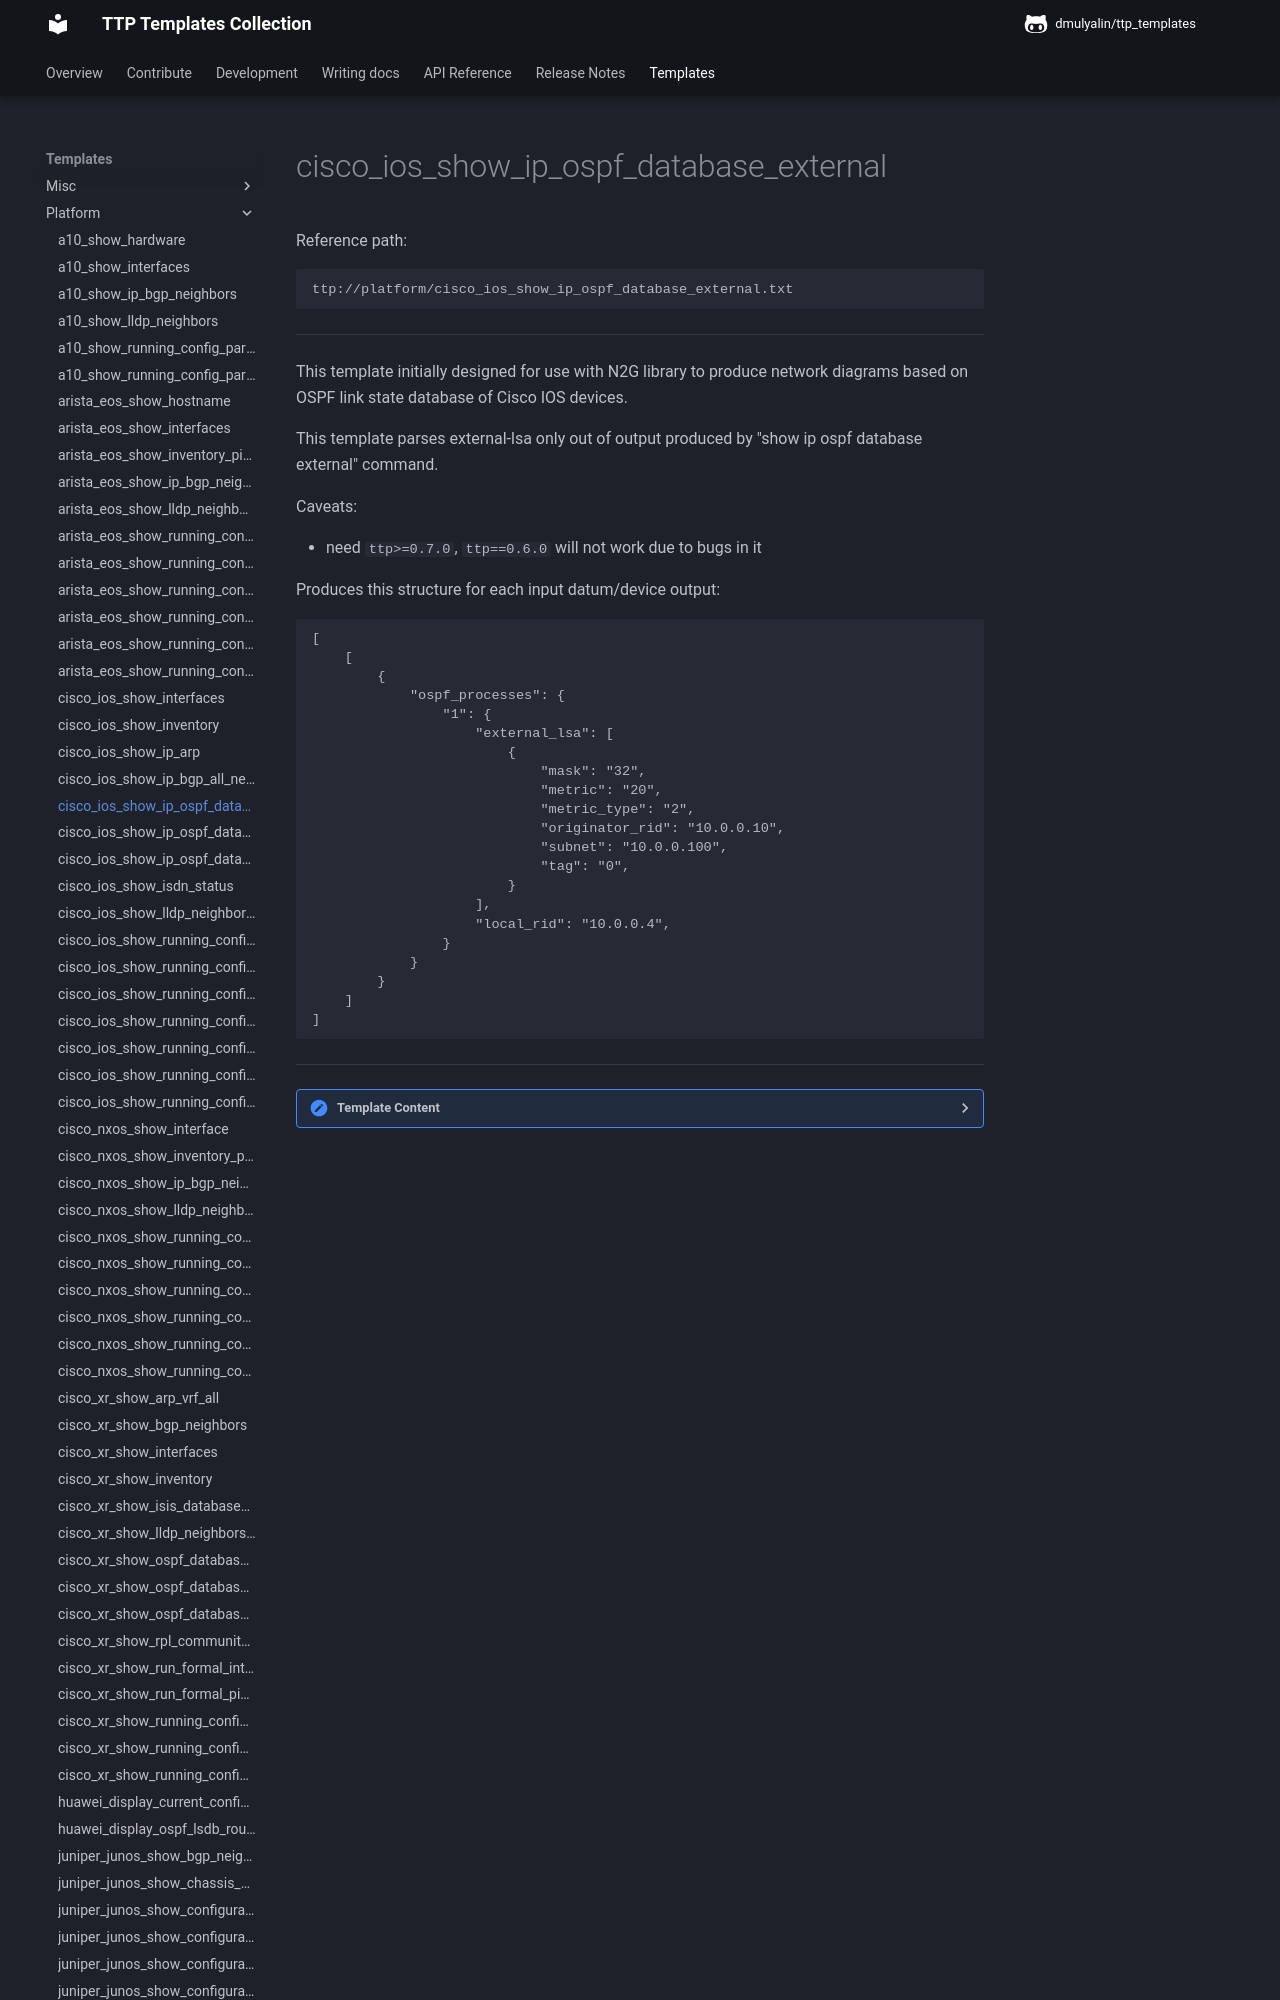

repository: dmulyalin/ttp_templates · page: ttp_templates/platform.cisco_ios_show_ip_ospf_database_external/index.html · generator: mkdocs

Reference path:
```
ttp://platform/cisco_ios_show_ip_ospf_database_external.txt
```

---



This template initially designed for use with N2G library to produce network 
diagrams based on OSPF link state database of Cisco IOS devices.

This template parses external-lsa only out of output produced by 
"show ip ospf database external" command.

Caveats:

 - need `ttp>=0.7.0`, `ttp==0.6.0` will not work due to bugs in it
 
Produces this structure for each input datum/device output:
```
[
    [
        {
            "ospf_processes": {
                "1": {
                    "external_lsa": [
                        {
                            "mask": "32",
                            "metric": "20",
                            "metric_type": "2",
                            "originator_rid": "10.0.0.10",
                            "subnet": "10.0.0.100",
                            "tag": "0",
                        }
                    ],
                    "local_rid": "10.0.0.4",
                }
            }
        }
    ]
]
```



---

<details><summary>Template Content</summary>
```
<doc>
This template initially designed for use with N2G library to produce network 
diagrams based on OSPF link state database of Cisco IOS devices.

This template parses external-lsa only out of output produced by 
"show ip ospf database external" command.

Caveats:

 - need 'ttp>=0.7.0', 'ttp==0.6.0' will not work due to bugs in it
 
Produces this structure for each input datum/device output:
'''
[
    [
        {
            "ospf_processes": {
                "1": {
                    "external_lsa": [
                        {
                            "mask": "32",
                            "metric": "20",
                            "metric_type": "2",
                            "originator_rid": "10.0.0.10",
                            "subnet": "10.0.0.100",
                            "tag": "0",
                        }
                    ],
                    "local_rid": "10.0.0.4",
                }
            }
        }
    ]
]
'''
</doc>
